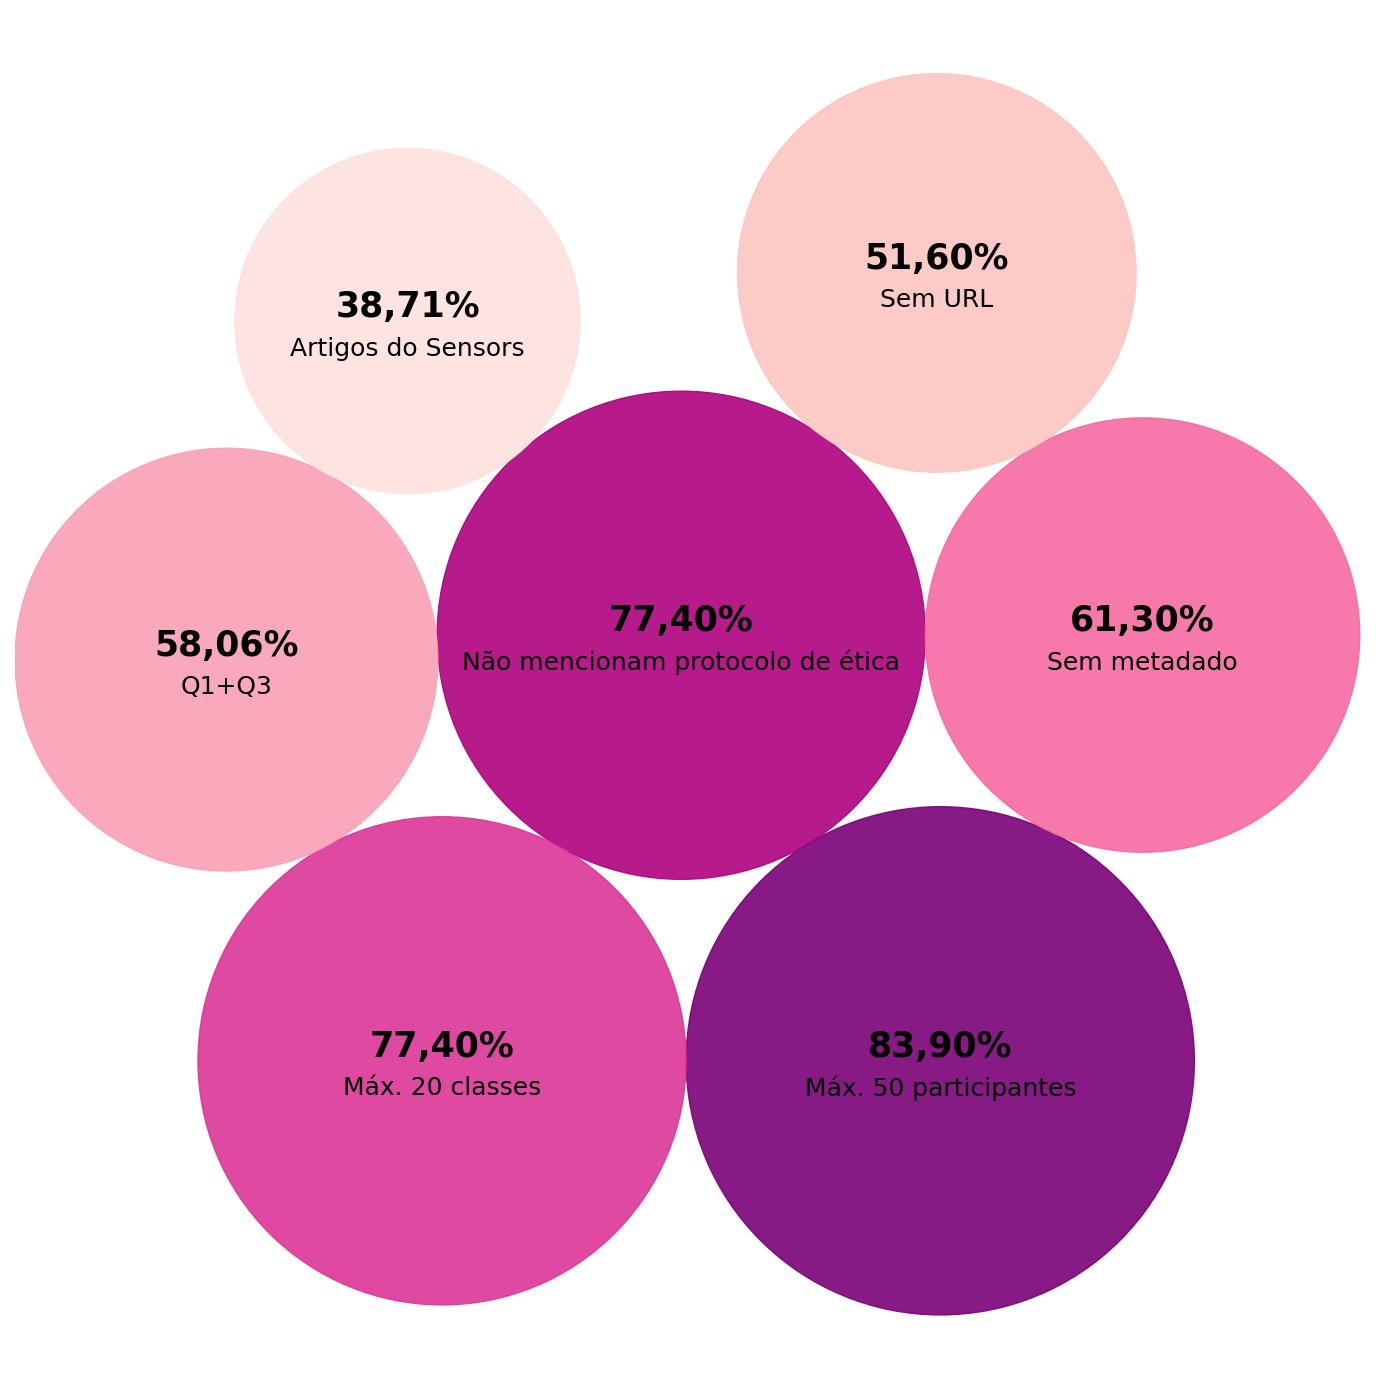

The data file committed next to this chart (first rows):
Texto; Porcentagem
Artigos do Sensors; 38.71
Q1+Q3; 58.06
Sem URL; 51.60
Não mencionam protocolo de ética; 77.40
Máx. 50 participantes; 83.9
Máx. 20 classes; 77.4
Sem metadado; 61.3
